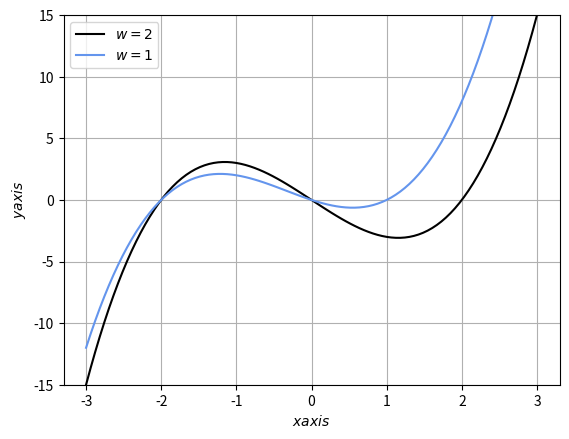

This figure's Python source:
import numpy as np
import matplotlib.pyplot as plt

def f2(x,w):
    return (x-w) * x * (x+2)

def main():
    
    x = np.linspace(-3,3,100)        #100等分


    plt.plot(x,f2(x,2),color="black",label="$w=2$")
    plt.plot(x,f2(x,1),color="cornflowerblue",label="$w=1$")
    
    plt.legend(loc="upper left")
    plt.ylim(-15,15)
    plt.xlabel("$x axis$")
    plt.ylabel("$y axis$")
    plt.grid(True)

    plt.show()


if __name__ == "__main__":
    main()
